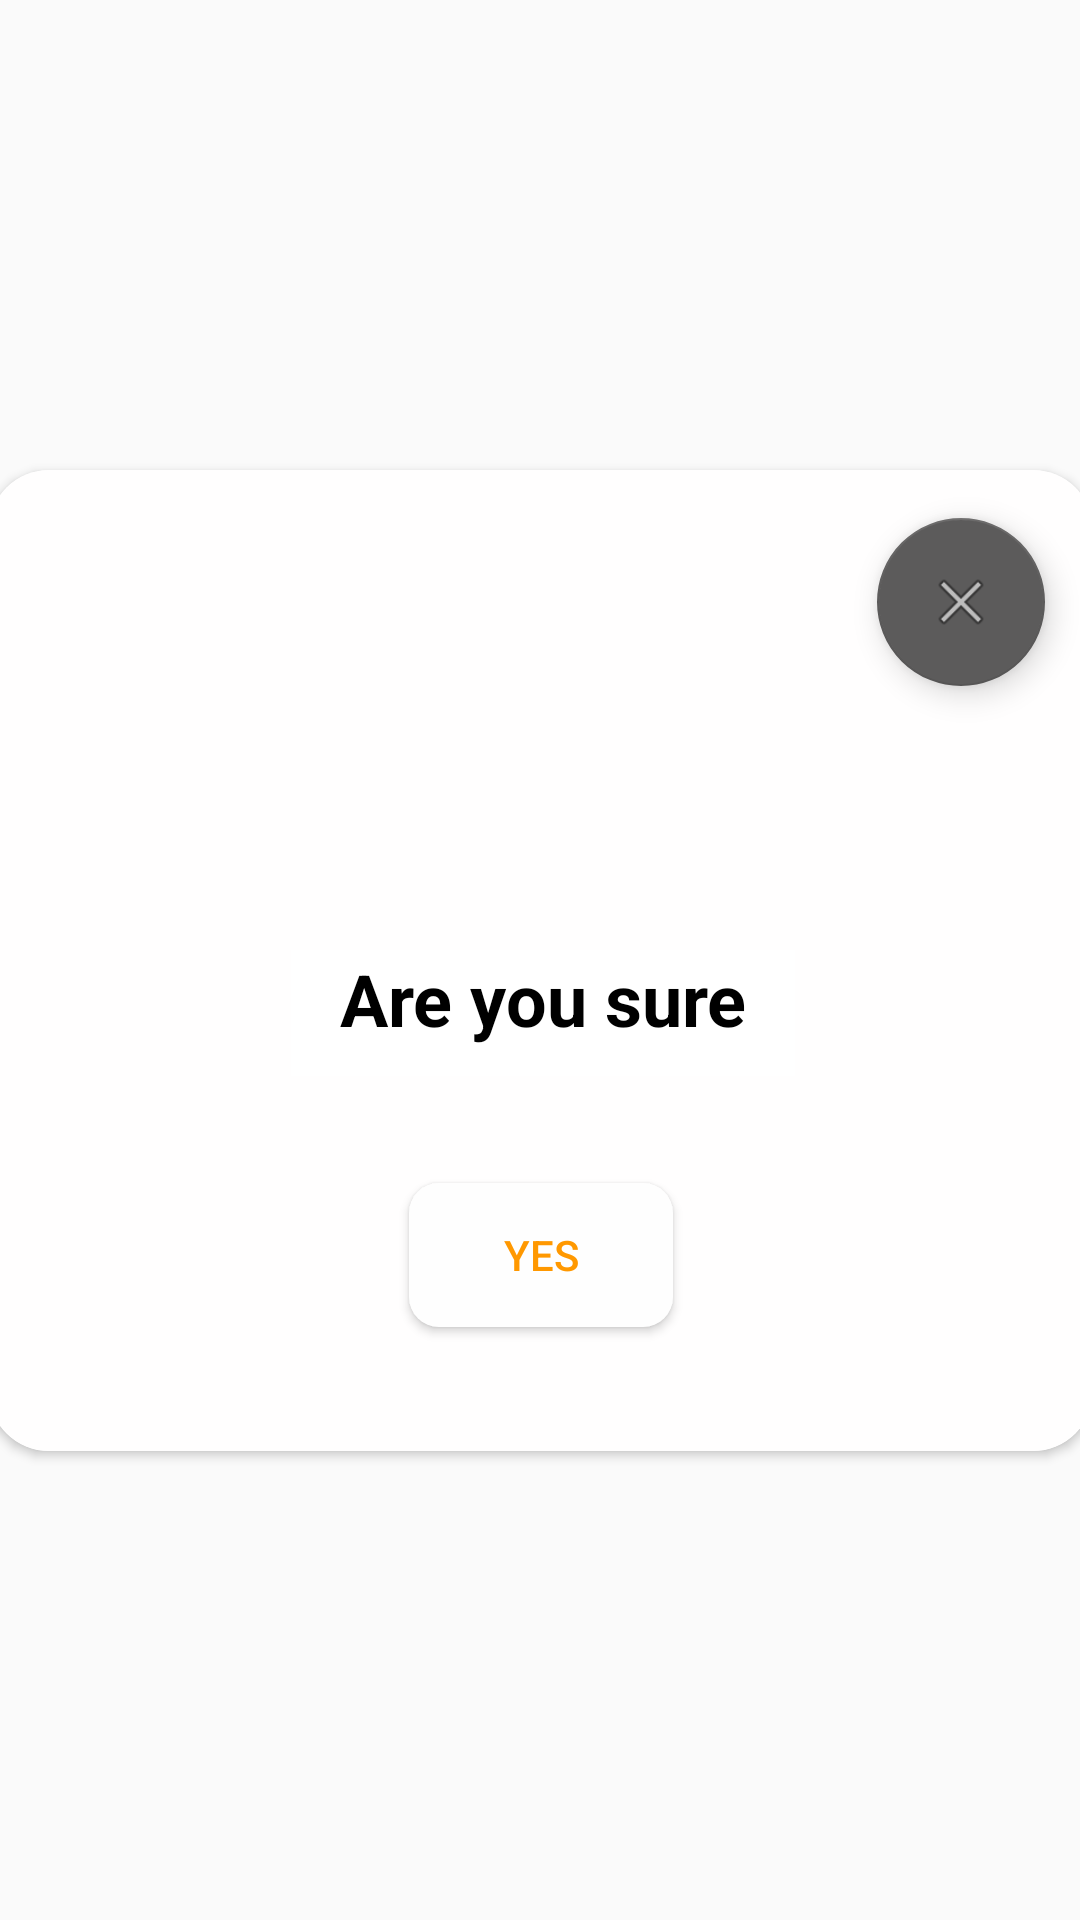

Layout XML and referenced resources for this Android screen:
<!-- AndroidManifest.xml: application theme AppTheme -->
<!-- res/layout/popup_yes.xml -->
<?xml version="1.0" encoding="utf-8"?>
<androidx.constraintlayout.widget.ConstraintLayout xmlns:android="http://schemas.android.com/apk/res/android"
    xmlns:app="http://schemas.android.com/apk/res-auto"
    android:layout_width="match_parent"
    android:layout_height="match_parent">

    <androidx.cardview.widget.CardView
        android:layout_width="368dp"
        android:layout_height="327dp"
        app:cardBackgroundColor="#FFFFFF"
        app:cardCornerRadius="20dp"
        app:layout_constraintBottom_toBottomOf="parent"
        app:layout_constraintEnd_toEndOf="parent"
        app:layout_constraintStart_toStartOf="parent"
        app:layout_constraintTop_toTopOf="parent">

        <androidx.constraintlayout.widget.ConstraintLayout
            android:layout_width="match_parent"
            android:layout_height="match_parent"
            android:background="#FFFEFE">

            <TextView
                android:id="@+id/textView"
                android:layout_width="168dp"
                android:layout_height="42dp"
                android:layout_marginTop="160dp"
                android:background="#FFFFFF"
                android:text="@string/are_you_sure"
                android:textAlignment="center"
                android:textColor="#000000"
                android:textSize="24sp"
                android:textStyle="bold"
                app:layout_constraintEnd_toEndOf="parent"
                app:layout_constraintHorizontal_bias="0.504"
                app:layout_constraintStart_toStartOf="parent"
                app:layout_constraintTop_toTopOf="parent"
                android:gravity="center_horizontal" />

            <Button
                android:id="@+id/popup_button_yes"
                android:layout_width="wrap_content"
                android:layout_height="wrap_content"
                android:background="@drawable/rounded_button"
                android:text="@string/yes"
                android:textColor="#FF9800"
                app:layout_constraintBottom_toBottomOf="parent"
                app:layout_constraintEnd_toEndOf="parent"
                app:layout_constraintStart_toStartOf="parent"
                app:layout_constraintTop_toBottomOf="@+id/textView"
                app:layout_constraintVertical_bias="0.465" />

            <com.google.android.material.floatingactionbutton.FloatingActionButton
                android:id="@+id/popup_image_button_close"
                android:layout_width="wrap_content"
                android:layout_height="wrap_content"
                android:layout_marginTop="16dp"
                android:layout_marginEnd="16dp"
                android:clickable="true"
                app:backgroundTint="#5C5B5B"
                app:layout_constraintEnd_toEndOf="parent"
                app:layout_constraintTop_toTopOf="parent"
                app:srcCompat="@android:drawable/ic_menu_close_clear_cancel"
                android:layout_marginRight="16dp" />
        </androidx.constraintlayout.widget.ConstraintLayout>
    </androidx.cardview.widget.CardView>
</androidx.constraintlayout.widget.ConstraintLayout>
<!-- resources referenced by this layout -->
<resources>
  <!-- drawable rounded_button (drawable-v24) -->
  <?xml version="1.0" encoding="utf-8"?>
  <shape xmlns:android="http://schemas.android.com/apk/res/android" android:shape="rectangle" android:padding="10dp">
      <solid android:color="#fefefe"/> 
      <corners
          android:bottomRightRadius="10dp"
          android:bottomLeftRadius="10dp"
          android:topLeftRadius="10dp"
          android:topRightRadius="10dp"/>
  </shape>
  <string name="are_you_sure">Are you sure</string>
  <string name="yes">Yes</string>
  <style name="AppTheme" parent="Theme.AppCompat.Light.DarkActionBar">
          
          <item name="colorPrimary">#070707</item>
          <item name="colorPrimaryDark">#070707</item>
          <item name="colorAccent">#FFFFFF</item>
      </style>
</resources>
